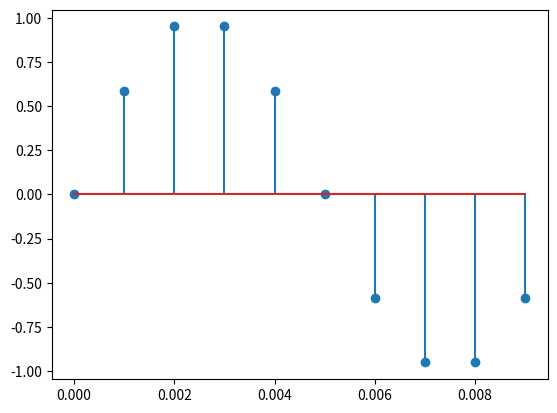

This figure's Python source:
import numpy as np
import matplotlib.pyplot as plt


#Q2
#i
n = np.arange(0,0.01,0.001)
y = np.sin (200*np.pi*n)
plt.stem(n,y)